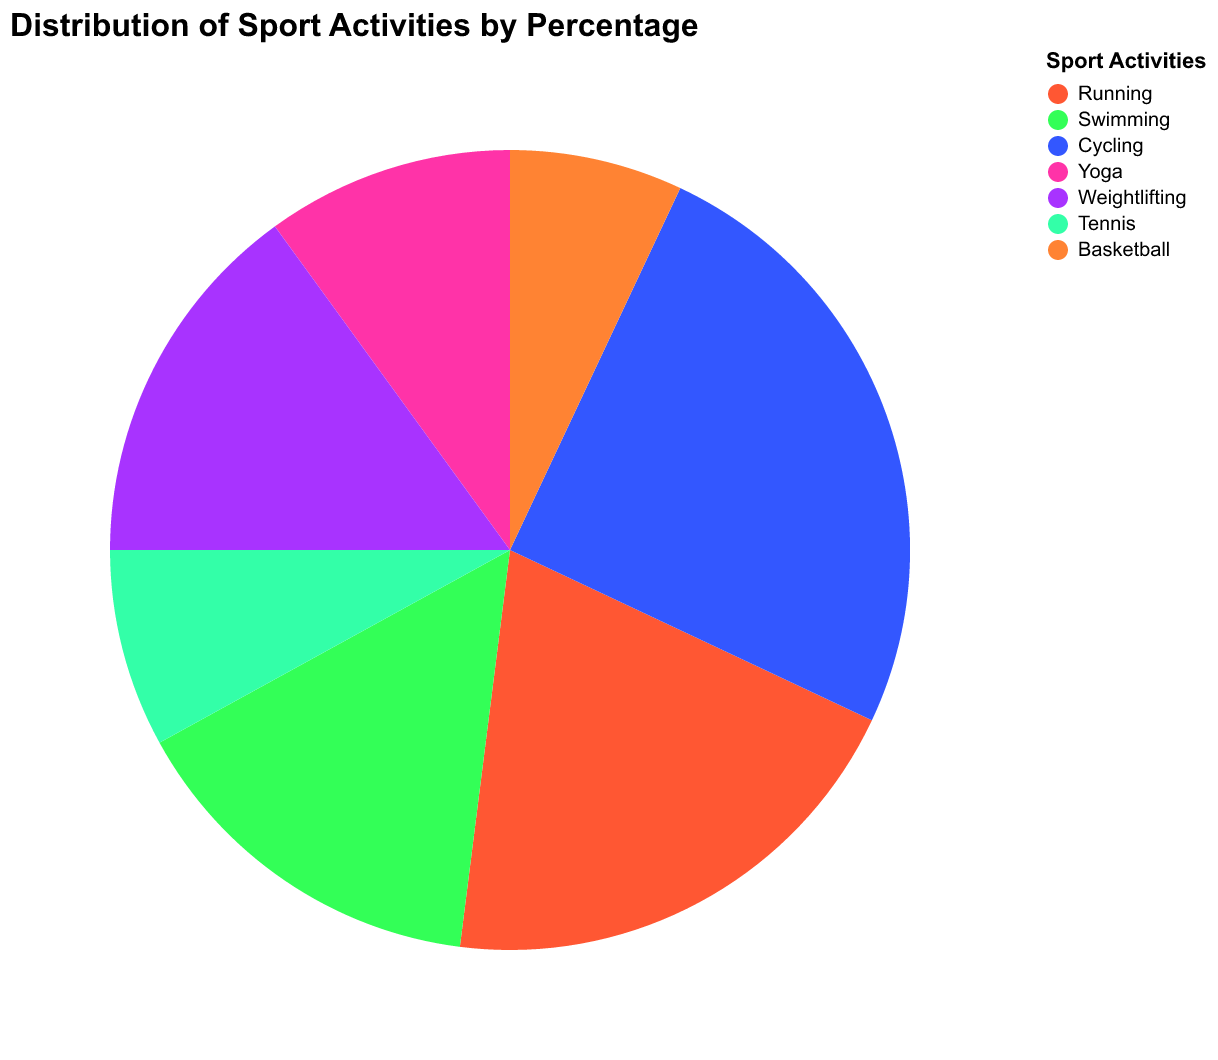

The file beside this chart, header and first rows:
Sport Activity, Percentage
Running, 20
Swimming, 15
Cycling, 25
Yoga, 10
Weightlifting, 15
Tennis, 8
Basketball, 7
